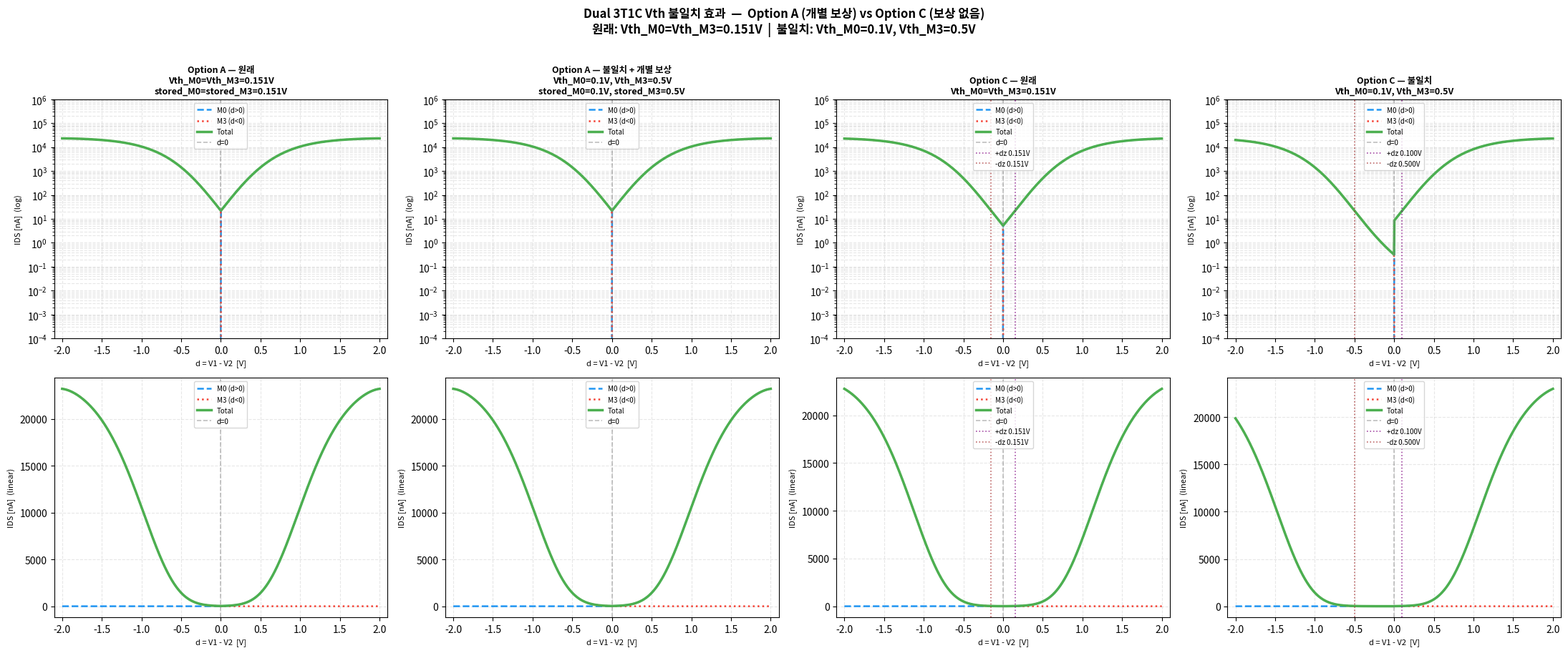

Python code for this plot: (Note: this script raises an exception after producing the figure.)
"""
Dual 3T1C Vth 불일치 효과 — 개별 보상 모델 (v2)

Option A: M0/M3 각각 별도 vth_stored 보유 → 개별 calibration 시 완벽 보상
Option C: 보상 없음 → 불일치 시 dead zone 비대칭

서브플롯: 2행(log/linear) × 4열(A원래 / A불일치+개별보상 / C원래 / C불일치)
"""

import matplotlib
matplotlib.use('Agg')
import numpy as np
import matplotlib.pyplot as plt
import matplotlib.font_manager as fm
import os

_avail = [f.name for f in fm.fontManager.ttflist]
for _fn in ["Malgun Gothic", "NanumGothic", "AppleGothic", "Gulim"]:
    if _fn in _avail:
        plt.rcParams["font.family"] = _fn
        break
plt.rcParams["axes.unicode_minus"] = False

# ── die4 파라미터 ──────────────────────────────────────────────────────────────
L = 6.1120; K = 2.7319; B = -10.7139; VSAT = 2.88; SLOPE = 4.0332e-5
VDD = 1.7

# ── Vth 시나리오 ───────────────────────────────────────────────────────────────
Vth_orig = 0.151
Vth_M0   = 0.1
Vth_M3   = 0.5

# ── 트랜지스터 전류 모델 ───────────────────────────────────────────────────────
def I_single(vgs, vth):
    vgs = np.atleast_1d(np.array(vgs, dtype=float))
    v   = np.minimum(vgs, VSAT)
    return 10 ** (B + L / (1 + np.exp(-K * (v - vth)))) + np.maximum(0, vgs - VSAT) * SLOPE

def cell_optA(d, vth_m0, vth_m3, vth_stored_m0, vth_stored_m3):
    """Option A: M0/M3 각각 독립적인 vth_stored로 개별 보상"""
    d = np.asarray(d, dtype=float)

    vgd_m0 = d + vth_stored_m0
    I_m0 = np.where(d >= 0,
                    np.maximum(I_single(vgd_m0, vth_m0)
                               - I_single(vgd_m0 - VDD, vth_m0), 0.0),
                    0.0)

    vgd_m3 = -d + vth_stored_m3
    I_m3 = np.where(d < 0,
                    np.maximum(I_single(vgd_m3, vth_m3)
                               - I_single(vgd_m3 - VDD, vth_m3), 0.0),
                    0.0)

    clip = 1e-14
    return (np.clip(I_m0, clip, None) * 1e9,
            np.clip(I_m3, clip, None) * 1e9,
            np.clip(I_m0 + I_m3, clip, None) * 1e9)

def cell_optC(d, vth_m0, vth_m3):
    """Option C: 보상 없음"""
    d = np.asarray(d, dtype=float)

    vgd_m0 = d
    I_m0 = np.where(d >= 0,
                    np.maximum(I_single(vgd_m0, vth_m0)
                               - I_single(vgd_m0 - VDD, vth_m0), 0.0),
                    0.0)

    vgd_m3 = -d
    I_m3 = np.where(d < 0,
                    np.maximum(I_single(vgd_m3, vth_m3)
                               - I_single(vgd_m3 - VDD, vth_m3), 0.0),
                    0.0)

    clip = 1e-14
    return (np.clip(I_m0, clip, None) * 1e9,
            np.clip(I_m3, clip, None) * 1e9,
            np.clip(I_m0 + I_m3, clip, None) * 1e9)

# ── 데이터 계산 ────────────────────────────────────────────────────────────────
d_arr = np.linspace(-2.0, 2.0, 1000)

Im0_A0, Im3_A0, Itot_A0 = cell_optA(d_arr, Vth_orig, Vth_orig, Vth_orig, Vth_orig)
Im0_A1, Im3_A1, Itot_A1 = cell_optA(d_arr, Vth_M0,   Vth_M3,   Vth_M0,   Vth_M3)
Im0_C0, Im3_C0, Itot_C0 = cell_optC(d_arr, Vth_orig, Vth_orig)
Im0_C1, Im3_C1, Itot_C1 = cell_optC(d_arr, Vth_M0,   Vth_M3)

C_M0  = '#2196F3'
C_M3  = '#F44336'
C_TOT = '#4CAF50'

panels = [
    (Im0_A0, Im3_A0, Itot_A0,
     f"Option A — 원래\nVth_M0=Vth_M3={Vth_orig}V\nstored_M0=stored_M3={Vth_orig}V",
     None, None),
    (Im0_A1, Im3_A1, Itot_A1,
     f"Option A — 불일치 + 개별 보상\nVth_M0={Vth_M0}V, Vth_M3={Vth_M3}V\nstored_M0={Vth_M0}V, stored_M3={Vth_M3}V",
     None, None),
    (Im0_C0, Im3_C0, Itot_C0,
     f"Option C — 원래\nVth_M0=Vth_M3={Vth_orig}V",
     Vth_orig, Vth_orig),
    (Im0_C1, Im3_C1, Itot_C1,
     f"Option C — 불일치\nVth_M0={Vth_M0}V, Vth_M3={Vth_M3}V",
     Vth_M0, Vth_M3),
]

# ── 그림 ───────────────────────────────────────────────────────────────────────
fig, axes = plt.subplots(2, 4, figsize=(22, 9))
fig.suptitle(
    "Dual 3T1C Vth 불일치 효과  —  Option A (개별 보상) vs Option C (보상 없음)\n"
    f"원래: Vth_M0=Vth_M3={Vth_orig}V  |  불일치: Vth_M0={Vth_M0}V, Vth_M3={Vth_M3}V",
    fontsize=12, fontweight='bold', y=1.01
)

for col, (Im0, Im3, Itot, title, dz_pos, dz_neg) in enumerate(panels):
    for row, (ax, use_log) in enumerate(zip(axes[:, col], [True, False])):
        if use_log:
            ax.semilogy(d_arr, Im0,  color=C_M0,  lw=1.8, ls='--', label='M0 (d>0)')
            ax.semilogy(d_arr, Im3,  color=C_M3,  lw=1.8, ls=':',  label='M3 (d<0)')
            ax.semilogy(d_arr, Itot, color=C_TOT, lw=2.5, ls='-',  label='Total')
            ax.set_ylim(1e-4, 1e6)
            ax.set_ylabel("IDS [nA]  (log)", fontsize=8)
        else:
            ax.plot(d_arr, Im0,  color=C_M0,  lw=1.8, ls='--', label='M0 (d>0)')
            ax.plot(d_arr, Im3,  color=C_M3,  lw=1.8, ls=':',  label='M3 (d<0)')
            ax.plot(d_arr, Itot, color=C_TOT, lw=2.5, ls='-',  label='Total')
            ax.set_ylabel("IDS [nA]  (linear)", fontsize=8)

        ax.axvline(0, color='gray', lw=1.2, ls='--', alpha=0.5, label='d=0')
        if dz_pos is not None:
            ax.axvline( dz_pos, color='purple', lw=1.2, ls=':', alpha=0.7,
                        label=f'+dz {dz_pos:.3f}V')
        if dz_neg is not None:
            ax.axvline(-dz_neg, color='brown',  lw=1.2, ls=':', alpha=0.7,
                        label=f'-dz {dz_neg:.3f}V')

        ax.set_xlim(-2.1, 2.1)
        ax.set_xlabel("d = V1 - V2  [V]", fontsize=8)
        if row == 0:
            ax.set_title(title, fontsize=9, fontweight='bold')
        ax.legend(fontsize=7, loc='upper center')
        ax.grid(True, which='both', ls='--', alpha=0.3)

plt.tight_layout()
out = os.path.join(
    r'C:\Users\nmdl-khb\ColBERT\centroidset_vector 크기 조절\02_vth_v2',
    'plot_vth_mismatch_v2.png'
)
plt.savefig(out, dpi=150, bbox_inches='tight')
print(f"Saved: {out}")
